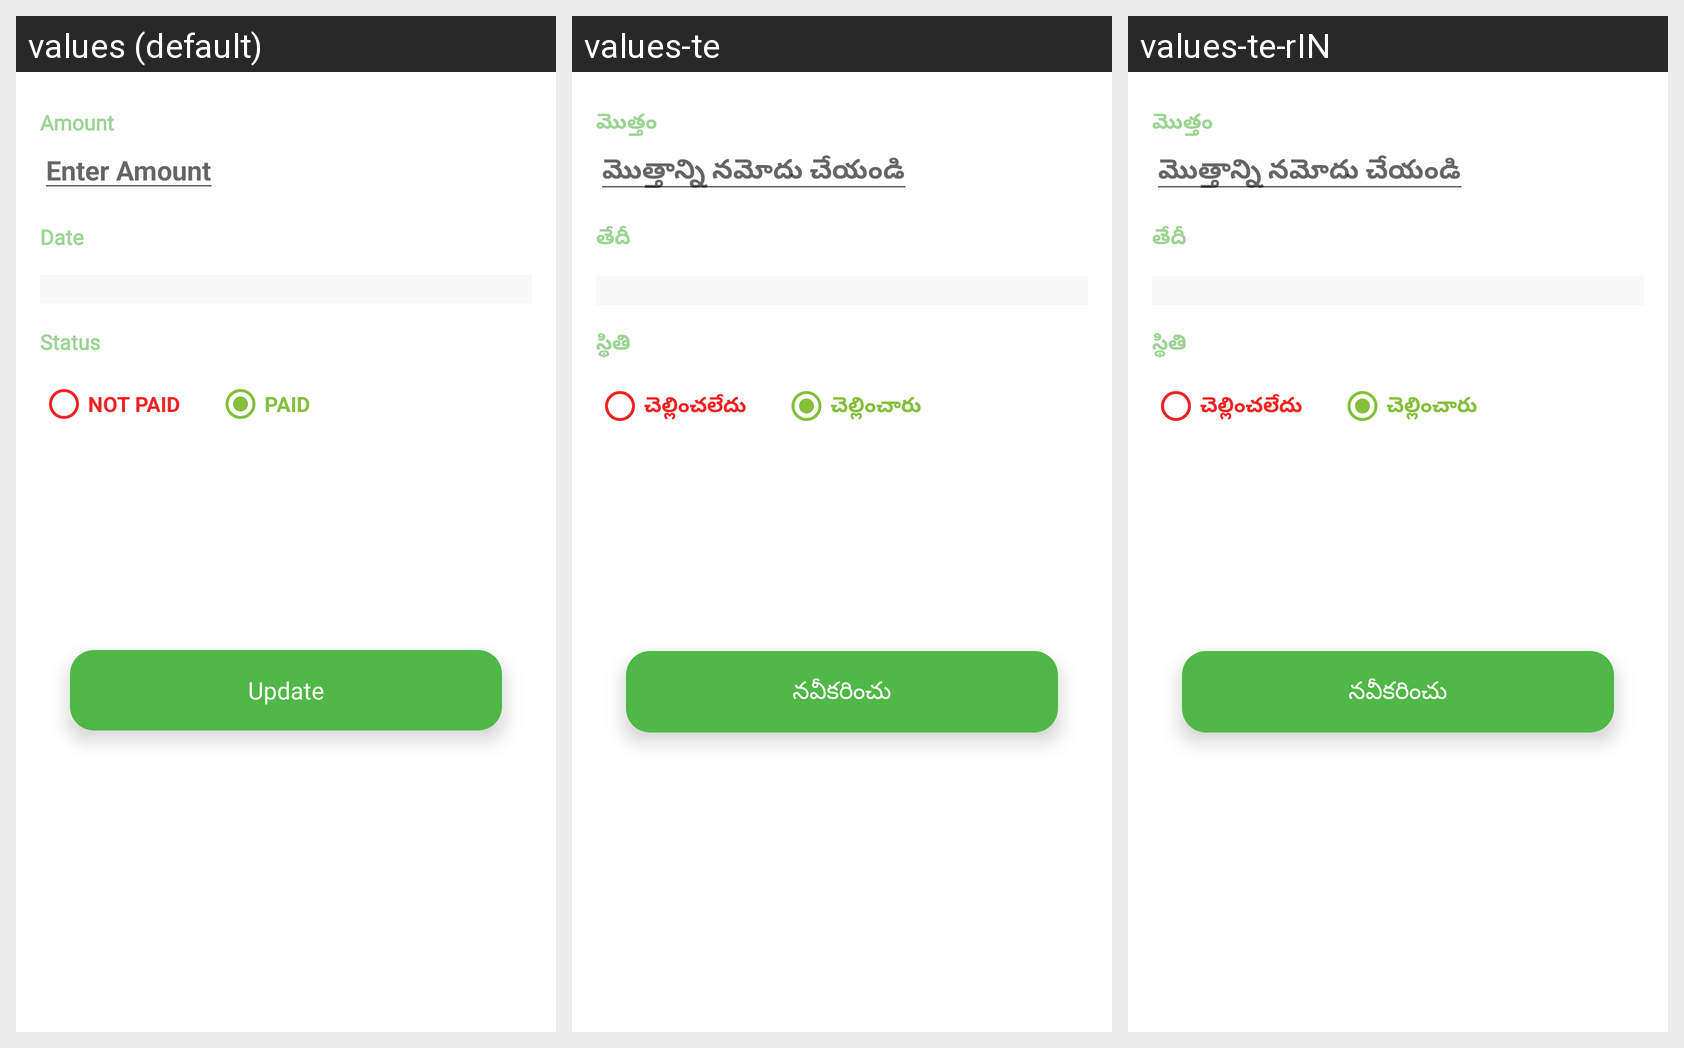

This grid shows one Android layout under several languages. Give, for every string resource on the screen, its name, the default text and each shown locale's text.
Android screen res/layout/fragment_updatetransaction.xml rendered under 3 locales, left to right: values (default), values-te, values-te-rIN. Device: Nexus 5 (rendered at 1080×1920; each locale shown at half size, 540×960, under a caption strip naming it); theme Theme.LoanTrackingSystem.
Strings drawn on this screen, with the default value and each locale's value (text and hints the layout hard-codes, and strings that could not be matched under every locale, appear in the picture but are not listed):

amount
  values: Amount
  values-te: మొత్తం
  values-te-rIN: మొత్తం

enter_amount
  values: Enter Amount
  values-te: మొత్తాన్ని నమోదు చేయండి
  values-te-rIN: మొత్తాన్ని నమోదు చేయండి

date
  values: Date
  values-te: తేదీ
  values-te-rIN: తేదీ

status
  values: Status
  values-te: స్థితి
  values-te-rIN: స్థితి

not_paid
  values: NOT PAID
  values-te: చెల్లించలేదు
  values-te-rIN: చెల్లించలేదు

paid
  values: PAID
  values-te: చెల్లించారు
  values-te-rIN: చెల్లించారు

update
  values: Update
  values-te: నవీకరించు
  values-te-rIN: నవీకరించు  [from values-te]
